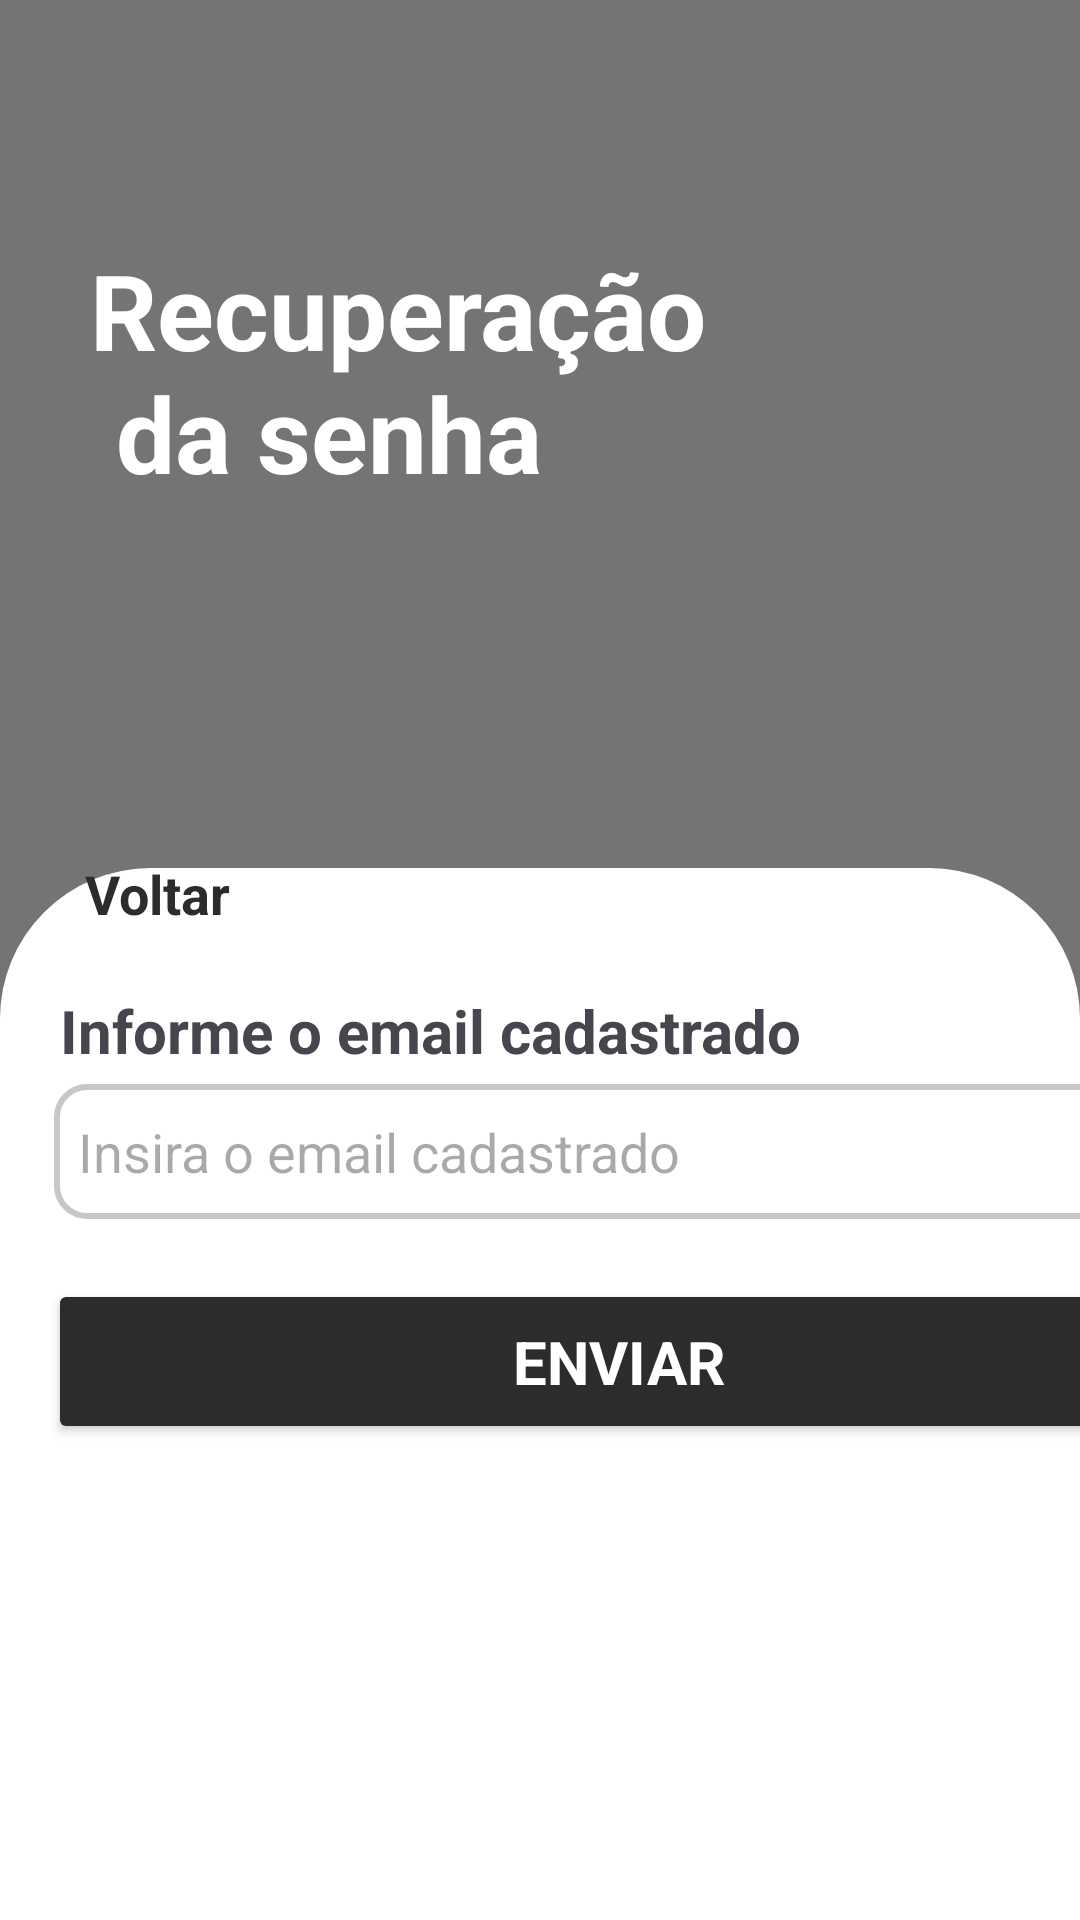

This screen was rendered from an Android layout file. Write that file and the resources it references.
<!-- AndroidManifest.xml: application theme Theme.Login -->
<!-- res/layout/activity_recuperarsenha.xml -->
<?xml version="1.0" encoding="utf-8"?>
<androidx.constraintlayout.widget.ConstraintLayout xmlns:android="http://schemas.android.com/apk/res/android"
    xmlns:app="http://schemas.android.com/apk/res-auto"
    xmlns:tools="http://schemas.android.com/tools"
    android:id="@+id/main"
    android:layout_width="match_parent"
    android:layout_height="match_parent"
    tools:context=".RecuperarSenha">

    <FrameLayout
        android:layout_width="match_parent"
        android:layout_height="match_parent"
        android:id="@+id/frame1"
        app:layout_constraintLeft_toLeftOf="parent"
        app:layout_constraintRight_toRightOf="parent"
        app:layout_constraintBottom_toBottomOf="parent"
        app:layout_constraintTop_toTopOf="parent"
        >
        <ImageView
            android:layout_width="match_parent"
            android:layout_height="match_parent"
            android:background="@drawable/img_fundo"
            tools:layout_editor_absoluteX="40dp"
            tools:layout_editor_absoluteY="50dp"
            android:id="@+id/bg_img"
            />
        <View
            android:layout_width="match_parent"
            android:layout_height="match_parent"
            android:background="#88000000"
            android:id="@+id/sombra"/>
    </FrameLayout>

    <TextView
        android:layout_width="match_parent"
        android:layout_height="wrap_content"
        android:text="@string/recuperacao"
        android:textSize="35sp"
        android:textColor="@color/white"
        android:fontFamily="sans-serif"
        android:textStyle="bold"
        app:layout_constraintLeft_toLeftOf="parent"
        android:layout_marginLeft="30dp"
        app:layout_constraintTop_toTopOf="parent"
        android:layout_marginTop="80dp"
        app:layout_constraintRight_toRightOf="parent"
        android:id="@+id/titulo"/>

    <FrameLayout
        android:layout_width="match_parent"
        android:layout_height="wrap_content"
        app:layout_constraintLeft_toLeftOf="parent"
        app:layout_constraintRight_toRightOf="parent"
        app:layout_constraintBottom_toBottomOf="parent"
        android:id="@+id/frame2">
        <ImageView
            android:layout_width="match_parent"
            android:layout_height="wrap_content"
            android:src="@drawable/caixa_flutuante"
            android:layout_marginBottom="-120dp"
            android:id="@+id/caixa_flut"/>
        <LinearLayout
            android:layout_width="match_parent"
            android:layout_height="wrap_content"
            android:id="@+id/linear1"
            android:orientation="vertical">

            <LinearLayout
                android:layout_width="match_parent"
                android:layout_height="wrap_content"
                android:orientation="horizontal">
                <ImageButton
                    android:layout_width="wrap_content"
                    android:layout_height="wrap_content"
                    android:src="@drawable/bt_return"
                    android:background="@null"
                    android:layout_marginLeft="40dp"
                    android:layout_marginTop="30dp"
                    android:id="@+id/bt_voltar"/>
                <TextView
                    android:layout_width="wrap_content"
                    android:layout_height="wrap_content"
                    android:text="@string/voltar"
                    android:textSize="18sp"
                    android:textColor="@color/botoes"
                    android:layout_marginTop="38dp"
                    android:layout_marginLeft="-12dp"
                    android:textStyle="bold"
                    />
            </LinearLayout>

            <TextView
                android:layout_height="wrap_content"
                android:layout_width="match_parent"
                android:text="@string/informar"
                android:textSize="20sp"
                android:layout_marginLeft="20dp"
                android:textStyle="bold"
                android:layout_marginTop="20dp"
                android:layout_marginBottom="-1dp"
                />

            <EditText
                android:layout_width="380dp"
                android:layout_height="45dp"
                android:layout_marginTop="5dp"
                android:layout_marginLeft="18dp"
                android:hint="@string/ins_email"
                android:background="@drawable/bg_caixastxt"
                android:id="@+id/cx_recuperar"
                />

            <Button
                android:id="@+id/bt_enviar"
                android:layout_width="380dp"
                android:layout_height="55dp"
                android:layout_marginLeft="16dp"
                android:backgroundTint="@color/botoes"
                android:fontFamily="sans-serif"
                android:text="@string/enviar"
                android:textColor="@color/white"
                android:textSize="20sp"
                android:textStyle="bold"
                android:layout_marginTop="20dp"/>


        </LinearLayout>
    </FrameLayout>

</androidx.constraintlayout.widget.ConstraintLayout>
<!-- resources referenced by this layout -->
<resources>
  <color name="botoes">#2C2C2C</color>
  <color name="white">#FFFFFFFF</color>
  <!-- drawable bg_caixastxt (drawable) -->
  <?xml version="1.0" encoding="utf-8"?>
  <shape xmlns:android="http://schemas.android.com/apk/res/android"
      android:shape="rectangle">
  
      <corners android:radius="10dp"/>
      <solid android:color="@color/white"/>
  
      <stroke android:color="@color/caixastxt" android:width="2dp"/>
      <padding android:bottom="8dp" android:left="8dp" android:right="8dp" android:top="8dp"/>
  
  </shape>
  <!-- drawable caixa_flutuante (drawable) -->
  <?xml version="1.0" encoding="utf-8"?>
  <shape xmlns:android="http://schemas.android.com/apk/res/android"
      android:shape="rectangle">
  <corners android:radius="60dp" />
      <solid android:color="@color/white"/>
      <size
          android:height="512dp"
          android:width="430dp"/>
  
  </shape>
  <string name="enviar">Enviar</string>
  <string name="informar">Informe o email cadastrado</string>
  <string name="ins_email">Insira o email cadastrado</string>
  <string name="recuperacao">Recuperação\n da senha</string>
  <string name="voltar">Voltar</string>
  <style name="Theme.Login" parent="Base.Theme.Login" />
  <color name="caixastxt">#C8C7C7</color>
  <style name="Base.Theme.Login" parent="Theme.Material3.DayNight.NoActionBar">
      </style>
</resources>
